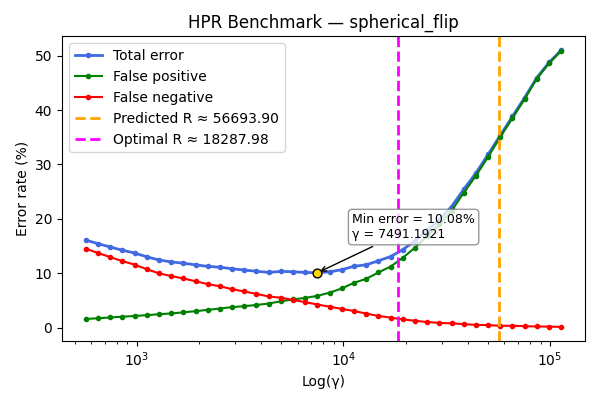

The data file committed next to this chart (first rows):
gamma, TOTAL_rate, FP_rate, FN_rate
566.9, 16.08, 1.58, 14.5
649.4, 15.44, 1.72, 13.72
743.9, 14.82, 1.86, 12.96
852.2, 14.22, 2.0, 12.22
976.2, 13.72, 2.14, 11.58
1118, 13.02, 2.28, 10.74
1281, 12.44, 2.46, 9.98
1467, 12.08, 2.6, 9.48
1681, 11.84, 2.8, 9.04
1925, 11.54, 3.02, 8.52
2206, 11.26, 3.26, 8.0
2527, 11.1, 3.5, 7.6
2894, 10.82, 3.76, 7.06
3315, 10.58, 3.94, 6.64
3798, 10.36, 4.16, 6.2
4351, 10.14, 4.42, 5.72
4984, 10.34, 4.84, 5.5
5709, 10.26, 5.18, 5.08
6540, 10.14, 5.46, 4.68
7491, 10.08, 5.84, 4.24
8581, 10.26, 6.42, 3.84
9830, 10.64, 7.2, 3.44
11260, 11.28, 8.24, 3.04
12899, 11.54, 8.96, 2.58
14776, 12.28, 10.14, 2.14
16926, 13.06, 11.22, 1.84
19389, 14.32, 12.82, 1.5
22210, 15.96, 14.7, 1.26
25442, 17.86, 16.84, 1.02
29145, 19.82, 18.96, 0.86
33386, 22.26, 21.48, 0.78
38244, 25.42, 24.78, 0.64
43809, 28.42, 27.92, 0.5
50184, 31.84, 31.38, 0.46
57486, 35.36, 35.04, 0.32
65851, 38.84, 38.5, 0.34
75433, 42.3, 42.04, 0.26
86410, 45.98, 45.78, 0.2
98984, 48.76, 48.58, 0.18
113388, 51.02, 50.9, 0.12
